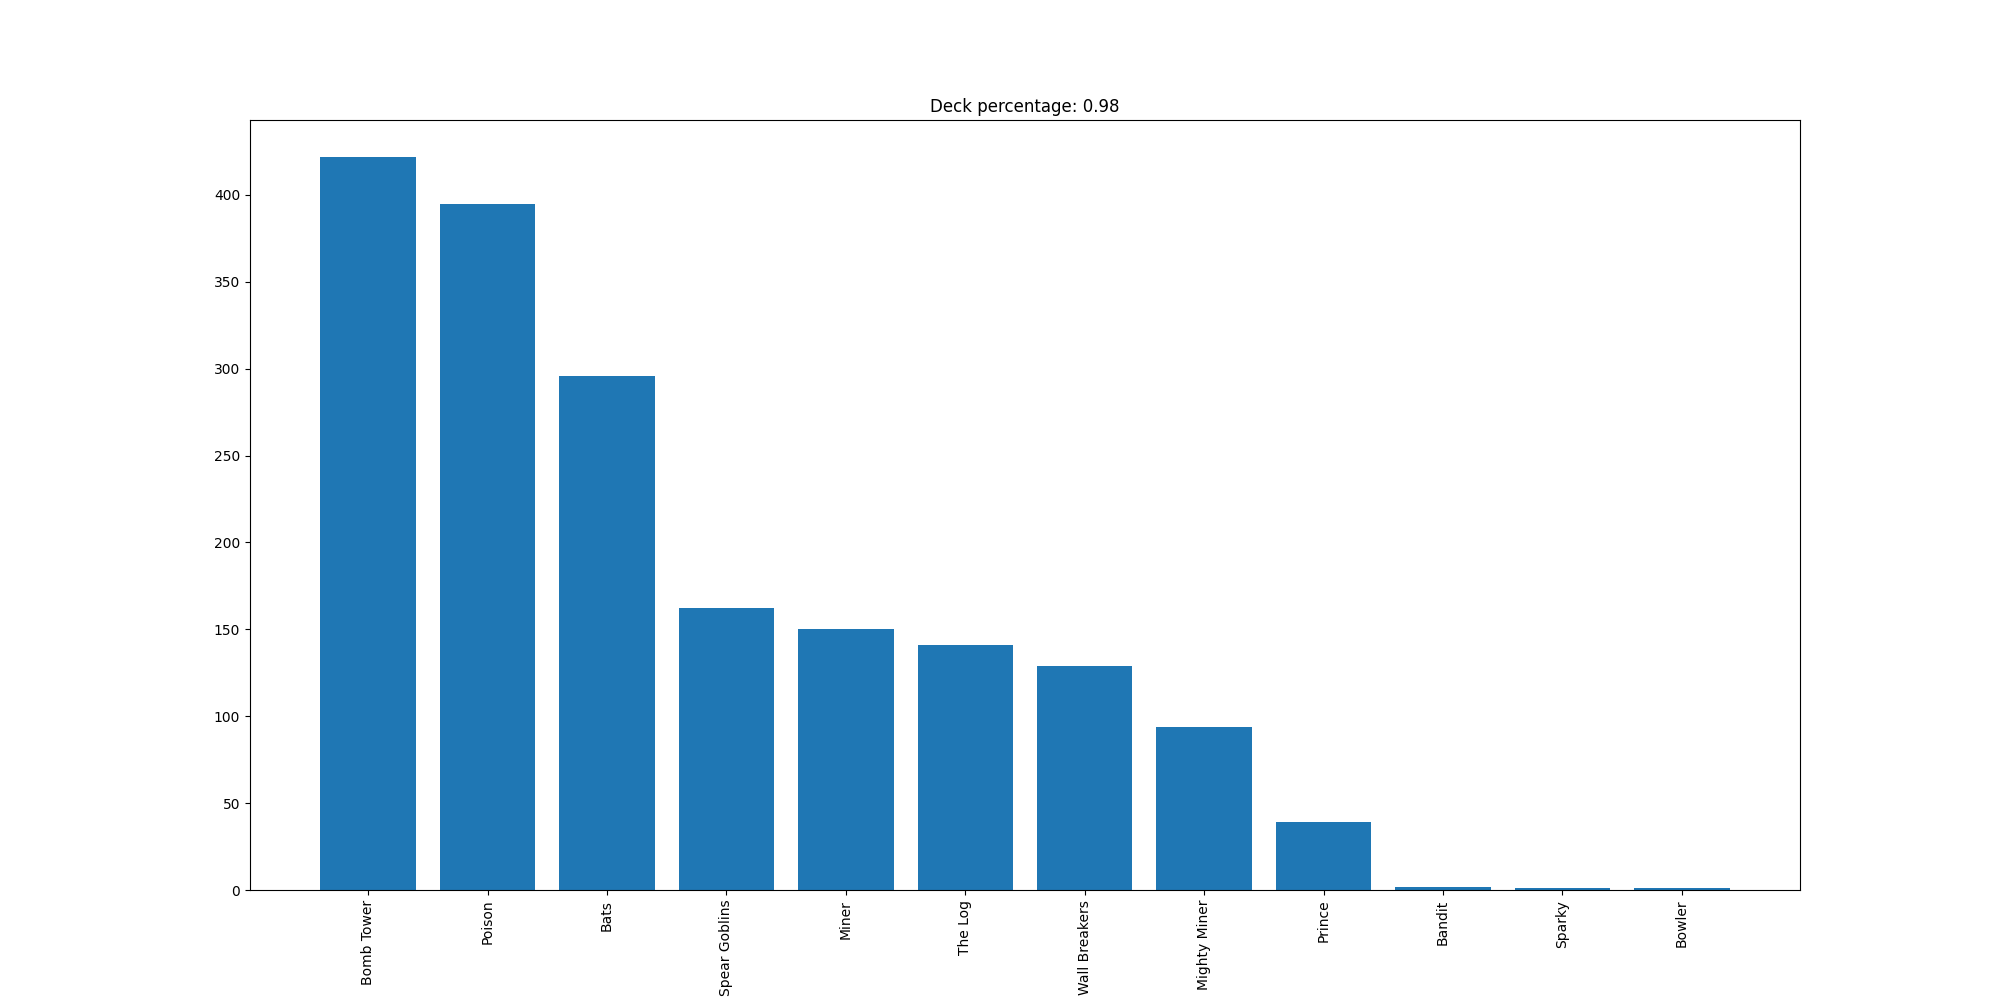

The table this chart was drawn from, first rows:
Bomb Tower, 422
Poison, 395
Bats, 296
Spear Goblins, 162
Miner, 150
The Log, 141
Wall Breakers, 129
Mighty Miner, 94
Prince, 39
Bandit, 2
Sparky, 1
Bowler, 1
